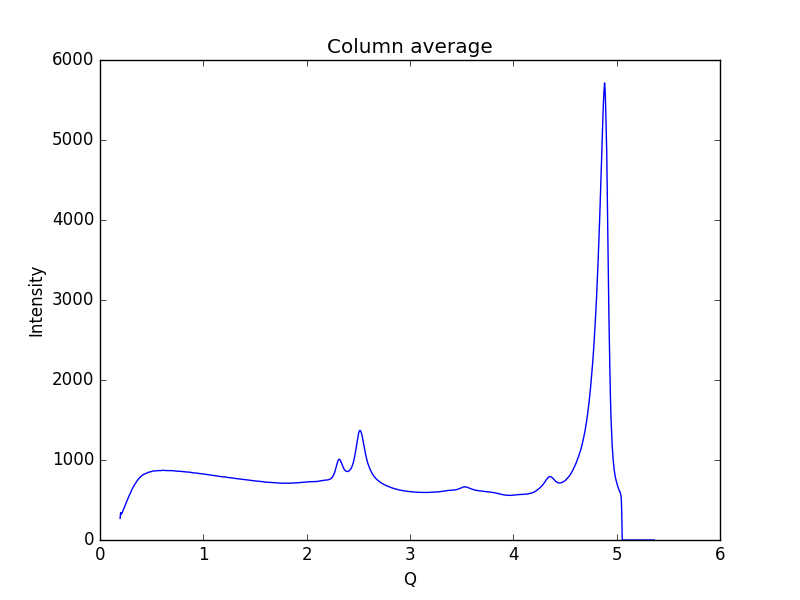

Data behind this chart, as committed beside it:
0.19448614755544588, 269.491
0.1997, 342.4
0.2048, 321.4
0.21, 331.9
0.2152, 342.9
0.2204, 358.2
0.2255, 379.5
0.2307, 394.2
0.2359, 406.3
0.2411, 422.8
0.2462, 443
0.2514, 460
0.2566, 475.2
0.2618, 491.6
0.2669, 507.9
0.2721, 523.8
0.2773, 541.3
0.2825, 555.7
0.2876, 569.8
0.2928, 582.5
0.298, 597.6
0.3032, 615.3
0.3083, 630.1
0.3135, 643.5
0.3187, 656.4
0.3239, 668.7
0.329, 679.7
0.3342, 691.6
0.3394, 701.9
0.3446, 713.3
0.3497, 723.1
0.3549, 732.3
0.3601, 740.2
0.3653, 749.4
0.3704, 759.5
0.3756, 768
0.3808, 775.0
0.386, 783.2
0.3911, 790.3
0.3963, 795.4
0.4015, 800.3
0.4067, 806.1
0.4118, 810.4
0.417, 814.1
0.4222, 820.5
0.4274, 822.7
0.4325, 824.7
0.4377, 827.6
0.4429, 831
0.4481, 834.5
0.4532, 838.9
0.4584, 842.4
0.4636, 844.6
0.4688, 846.6
0.4739, 848.9
0.4791, 850.2
0.4843, 850.3
0.4895, 853.1
0.4946, 855.4
0.4998, 856.2
0.505, 859.7
... 939 more rows
